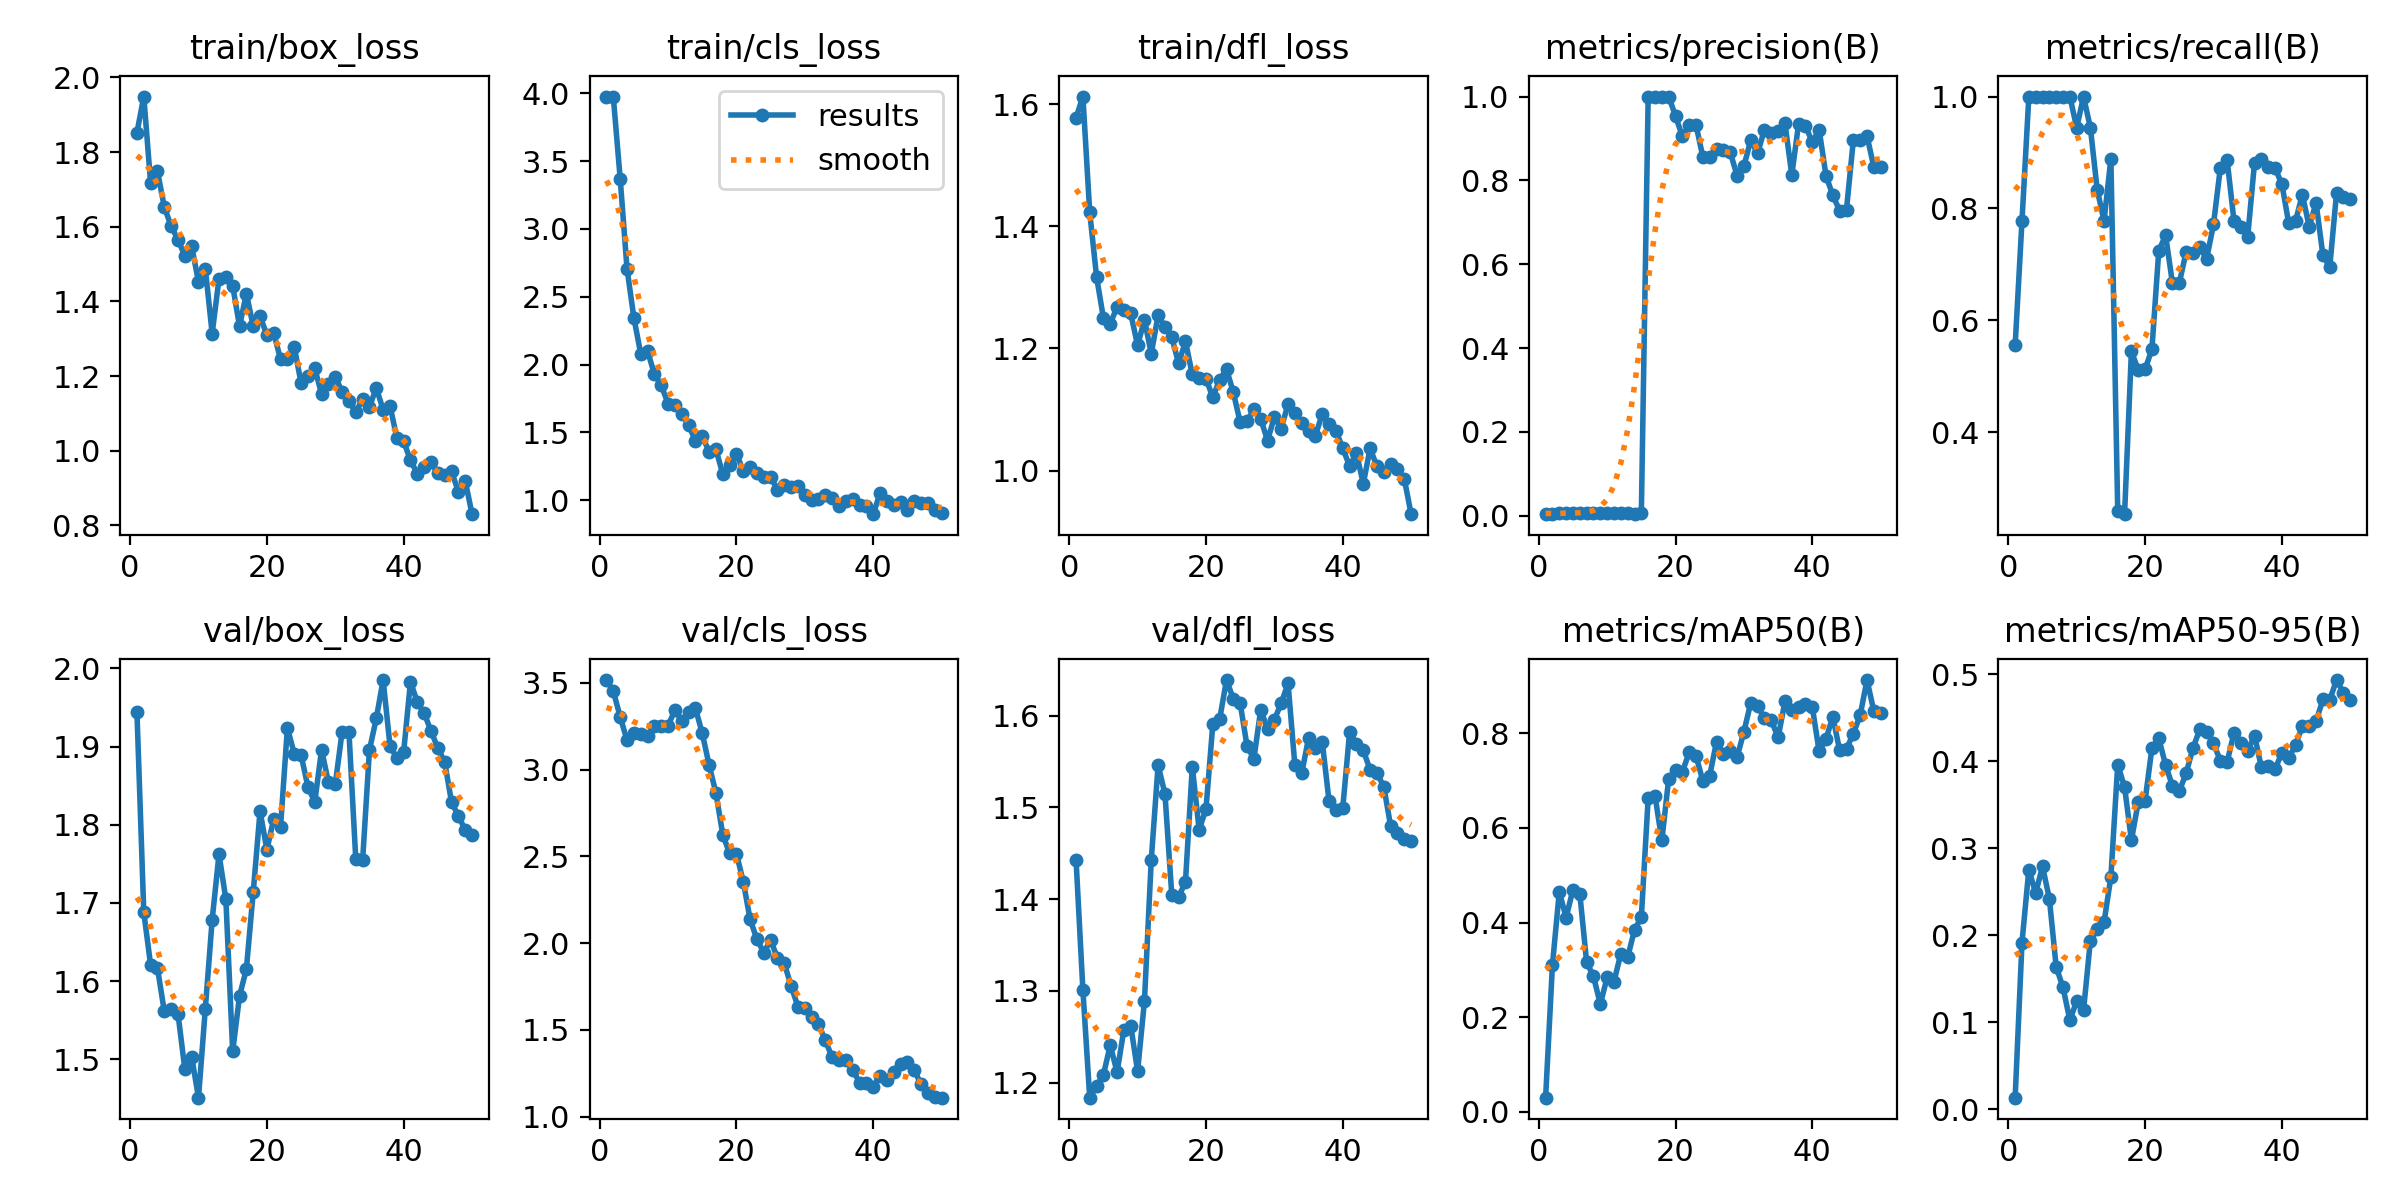

The table this chart was drawn from, first rows:
epoch, time, train/box_loss, train/cls_loss, train/dfl_loss, metrics/precision(B), metrics/recall(B), metrics/mAP50(B), metrics/mAP50-95(B), val/box_loss, val/cls_loss, val/dfl_loss, lr/pg0, lr/pg1, lr/pg2
1, 3.6, 1.852, 3.976, 1.578, 0.00381, 0.5556, 0.02985, 0.01313, 1.944, 3.516, 1.443, 5.001e-05, 5.001e-05, 5.001e-05
2, 5.07, 1.949, 3.97, 1.612, 0.00508, 0.7778, 0.3102, 0.1914, 1.688, 3.451, 1.301, 0.0001144, 0.0001144, 0.0001144
3, 6.92, 1.717, 3.371, 1.423, 0.00672, 1, 0.465, 0.2755, 1.621, 3.304, 1.184, 0.0001761, 0.0001761, 0.0001761
4, 8.873, 1.749, 2.707, 1.317, 0.00667, 1, 0.4105, 0.2483, 1.617, 3.17, 1.196, 0.0002352, 0.0002352, 0.0002352
5, 10.76, 1.653, 2.346, 1.25, 0.00667, 1, 0.4695, 0.2791, 1.561, 3.213, 1.208, 0.0002916, 0.0002916, 0.0002916
6, 12.51, 1.602, 2.08, 1.241, 0.00667, 1, 0.4611, 0.2421, 1.565, 3.208, 1.241, 0.0003455, 0.0003455, 0.0003455
7, 14.29, 1.566, 2.1, 1.268, 0.00668, 1, 0.3162, 0.1636, 1.558, 3.193, 1.211, 0.0003966, 0.0003966, 0.0003966
8, 15.97, 1.522, 1.93, 1.263, 0.00678, 1, 0.2865, 0.1399, 1.488, 3.249, 1.258, 0.0004451, 0.0004451, 0.0004451
9, 17.66, 1.548, 1.847, 1.257, 0.00689, 1, 0.2273, 0.1022, 1.503, 3.251, 1.262, 0.000491, 0.000491, 0.000491
10, 19.29, 1.453, 1.712, 1.205, 0.00683, 0.9444, 0.284, 0.1245, 1.451, 3.254, 1.212, 0.0005343, 0.0005343, 0.0005343
11, 20.91, 1.488, 1.703, 1.247, 0.00715, 1, 0.2751, 0.1138, 1.565, 3.341, 1.289, 0.0005749, 0.0005749, 0.0005749
12, 22.47, 1.314, 1.639, 1.192, 0.00633, 0.9444, 0.3342, 0.1937, 1.679, 3.283, 1.443, 0.0006128, 0.0006128, 0.0006128
13, 24.1, 1.461, 1.557, 1.255, 0.00556, 0.8333, 0.3266, 0.2069, 1.762, 3.331, 1.546, 0.0006482, 0.0006482, 0.0006482
14, 25.68, 1.466, 1.437, 1.235, 0.0052, 0.7778, 0.3841, 0.215, 1.705, 3.354, 1.515, 0.0006809, 0.0006809, 0.0006809
15, 27.24, 1.442, 1.472, 1.218, 0.00597, 0.8889, 0.4117, 0.2671, 1.51, 3.209, 1.404, 0.0007109, 0.0007109, 0.0007109
16, 28.81, 1.334, 1.358, 1.175, 1, 0.2596, 0.6633, 0.3962, 1.581, 3.027, 1.402, 0.0007383, 0.0007383, 0.0007383
17, 30.32, 1.421, 1.375, 1.212, 1, 0.2539, 0.6675, 0.3704, 1.615, 2.865, 1.419, 0.0007631, 0.0007631, 0.0007631
18, 31.94, 1.334, 1.193, 1.157, 1, 0.5447, 0.5735, 0.3093, 1.714, 2.626, 1.544, 0.0007852, 0.0007852, 0.0007852
19, 33.57, 1.36, 1.258, 1.152, 1, 0.5116, 0.704, 0.353, 1.817, 2.517, 1.476, 0.0008047, 0.0008047, 0.0008047
20, 35.07, 1.31, 1.344, 1.15, 0.9536, 0.5125, 0.7222, 0.3545, 1.768, 2.516, 1.498, 0.0008215, 0.0008215, 0.0008215
21, 36.64, 1.315, 1.215, 1.12, 0.9049, 0.5487, 0.7183, 0.4153, 1.807, 2.355, 1.591, 0.0008357, 0.0008357, 0.0008357
22, 38.11, 1.245, 1.245, 1.149, 0.9326, 0.7246, 0.7597, 0.4265, 1.798, 2.137, 1.596, 0.0008473, 0.0008473, 0.0008473
23, 39.58, 1.245, 1.201, 1.166, 0.9318, 0.752, 0.7518, 0.3955, 1.924, 2.022, 1.639, 0.0008562, 0.0008562, 0.0008562
24, 41.1, 1.279, 1.172, 1.128, 0.8557, 0.6667, 0.6988, 0.3718, 1.891, 1.946, 1.618, 0.0008625, 0.0008625, 0.0008625
25, 42.75, 1.181, 1.173, 1.079, 0.8549, 0.6667, 0.7106, 0.3656, 1.889, 2.017, 1.613, 0.0008661, 0.0008661, 0.0008661
26, 44.3, 1.201, 1.077, 1.081, 0.8759, 0.7222, 0.7823, 0.3862, 1.849, 1.914, 1.567, 0.0008418, 0.0008418, 0.0008418
27, 45.83, 1.221, 1.11, 1.1, 0.8727, 0.7199, 0.7568, 0.4152, 1.829, 1.883, 1.553, 0.0008088, 0.0008088, 0.0008088
28, 47.35, 1.152, 1.094, 1.085, 0.8674, 0.7303, 0.7624, 0.4366, 1.896, 1.753, 1.606, 0.0007758, 0.0007758, 0.0007758
29, 48.87, 1.18, 1.107, 1.049, 0.8112, 0.7099, 0.7491, 0.4339, 1.854, 1.632, 1.586, 0.0007428, 0.0007428, 0.0007428
30, 50.38, 1.199, 1.035, 1.088, 0.8343, 0.7715, 0.8033, 0.4208, 1.852, 1.628, 1.596, 0.0007098, 0.0007098, 0.0007098
31, 51.87, 1.158, 1.002, 1.069, 0.896, 0.8722, 0.8643, 0.4008, 1.919, 1.572, 1.614, 0.0006768, 0.0006768, 0.0006768
32, 53.4, 1.134, 1.011, 1.109, 0.8647, 0.8865, 0.8567, 0.3993, 1.919, 1.532, 1.635, 0.0006438, 0.0006438, 0.0006438
33, 54.91, 1.103, 1.04, 1.095, 0.9209, 0.7778, 0.8322, 0.4327, 1.756, 1.44, 1.546, 0.0006108, 0.0006108, 0.0006108
34, 56.34, 1.139, 1.019, 1.078, 0.9126, 0.7673, 0.8273, 0.4207, 1.755, 1.341, 1.537, 0.0005778, 0.0005778, 0.0005778
35, 57.83, 1.118, 0.9535, 1.066, 0.9173, 0.7489, 0.7911, 0.4123, 1.896, 1.328, 1.576, 0.0005448, 0.0005448, 0.0005448
36, 59.34, 1.168, 0.9912, 1.057, 0.9364, 0.8815, 0.867, 0.4296, 1.936, 1.328, 1.564, 0.0005118, 0.0005118, 0.0005118
37, 60.87, 1.11, 1.012, 1.093, 0.8128, 0.8889, 0.8487, 0.3933, 1.985, 1.269, 1.572, 0.0004788, 0.0004788, 0.0004788
38, 62.29, 1.121, 0.9677, 1.077, 0.9356, 0.8741, 0.855, 0.3946, 1.901, 1.197, 1.506, 0.0004458, 0.0004458, 0.0004458
39, 63.86, 1.034, 0.9607, 1.065, 0.9308, 0.8721, 0.8608, 0.3908, 1.885, 1.193, 1.497, 0.0004127, 0.0004127, 0.0004127
40, 65.4, 1.026, 0.8969, 1.037, 0.8906, 0.8439, 0.8552, 0.4097, 1.893, 1.173, 1.499, 0.0003797, 0.0003797, 0.0003797
41, 66.78, 0.974, 1.052, 1.007, 0.9208, 0.7739, 0.7615, 0.404, 1.983, 1.235, 1.582, 0.0003467, 0.0003467, 0.0003467
42, 68.11, 0.9389, 0.9941, 1.029, 0.8114, 0.7778, 0.7881, 0.4185, 1.957, 1.211, 1.57, 0.0003137, 0.0003137, 0.0003137
43, 69.43, 0.9565, 0.9645, 0.9785, 0.7642, 0.8245, 0.8348, 0.4408, 1.943, 1.259, 1.562, 0.0002807, 0.0002807, 0.0002807
44, 70.76, 0.9709, 0.9864, 1.036, 0.7278, 0.7675, 0.7636, 0.4407, 1.92, 1.301, 1.541, 0.0002477, 0.0002477, 0.0002477
45, 72.06, 0.9395, 0.9287, 1.007, 0.7305, 0.8103, 0.7672, 0.4459, 1.898, 1.315, 1.537, 0.0002147, 0.0002147, 0.0002147
46, 73.39, 0.936, 0.991, 0.9975, 0.8961, 0.7167, 0.7987, 0.4711, 1.88, 1.268, 1.523, 0.0001817, 0.0001817, 0.0001817
47, 74.82, 0.9449, 0.9799, 1.01, 0.8952, 0.695, 0.8383, 0.4707, 1.829, 1.186, 1.48, 0.0001487, 0.0001487, 0.0001487
48, 76.2, 0.8905, 0.9763, 1.003, 0.9062, 0.8281, 0.9123, 0.4934, 1.811, 1.134, 1.472, 0.0001157, 0.0001157, 0.0001157
49, 77.53, 0.9199, 0.9302, 0.9862, 0.8313, 0.8203, 0.8465, 0.4789, 1.793, 1.113, 1.465, 8.26832e-05, 8.26832e-05, 8.26832e-05
50, 78.86, 0.8302, 0.9046, 0.9287, 0.8331, 0.8173, 0.842, 0.4706, 1.787, 1.11, 1.464, 4.96766e-05, 4.96766e-05, 4.96766e-05
